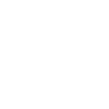
t = 0.00 s
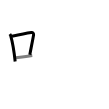
t = 2.50 s
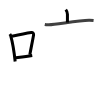
t = 4.75 s
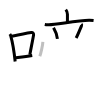
t = 7.25 s
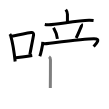
t = 9.50 s
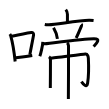
t = 12.00 s

The animated SVG that drew these frames (rendered in a browser with its animation timeline set to each time). Animation: 12 SMIL elements (animate=12); one cycle of 12.00 s.

<svg width="109px" height="109px" viewBox="0 0 px 109px" xmlns="http://www.w3.org/2000/svg" xmlns:xlink="http://www.w3.org/1999/xlink" xml:space="preserve" version="1.1"  baseProfile="full">
<path d="M9.75,34.06c0.35,0.45,0.72,0.82,0.87,1.38c1.23,4.42,3.7,18.12,4.54,26.06" style="fill:none;stroke:black;stroke-width:3;opacity:0">
  <animate attributeType="CSS" attributeName="opacity" from="0" to="1" begin="0s" dur="1s" repeatCount="0" fill="freeze" />
</path>
<path d="M11.96,36.18c8.94-1.94,15.27-3.11,19.41-3.69c1.52-0.21,2.43,1.26,2.21,2.51c-0.9,5.17-2.45,12.65-3.78,19.8" style="fill:none;stroke:black;stroke-width:3;opacity:0">
  <animate attributeType="CSS" attributeName="opacity" from="0" to="1" begin="1s" dur="1s" repeatCount="0" fill="freeze" />
</path>
<path d="M14.82,57.86c4.87-0.66,10.75-1.42,17.43-2.43" style="fill:none;stroke:black;stroke-width:3;opacity:0">
  <animate attributeType="CSS" attributeName="opacity" from="0" to="1" begin="2s" dur="1s" repeatCount="0" fill="freeze" />
</path>
<path d="M65.77,9.59c0.66,0.81,1.66,2.63,1.66,4.71c0,3.29,0,4.7,0,8.13" style="fill:none;stroke:black;stroke-width:3;opacity:0">
  <animate attributeType="CSS" attributeName="opacity" from="0" to="1" begin="3s" dur="1s" repeatCount="0" fill="freeze" />
</path>
<path d="M44.79,24.42c1.31,0.27,2.85,0.31,4.15,0.27c7.4-0.23,28.86-4.17,40.05-4.36c2.18-0.04,3.5,0.13,4.59,0.26" style="fill:none;stroke:black;stroke-width:3;opacity:0">
  <animate attributeType="CSS" attributeName="opacity" from="0" to="1" begin="4s" dur="1s" repeatCount="0" fill="freeze" />
</path>
<path d="M53.55,27.7c2.24,3.89,3.66,8.58,3.87,11.15" style="fill:none;stroke:black;stroke-width:3;opacity:0">
  <animate attributeType="CSS" attributeName="opacity" from="0" to="1" begin="5s" dur="1s" repeatCount="0" fill="freeze" />
</path>
<path d="M81.3,24.18c0.56,0.46,0.25,1.59,0.1,1.95c-1.81,4.35-4.15,9.96-5.28,11.95" style="fill:none;stroke:black;stroke-width:3;opacity:0">
  <animate attributeType="CSS" attributeName="opacity" from="0" to="1" begin="6s" dur="1s" repeatCount="0" fill="freeze" />
</path>
<path d="M42.86,41.85c-0.09,3.42-2.26,12.35-3.04,14.39" style="fill:none;stroke:black;stroke-width:3;opacity:0">
  <animate attributeType="CSS" attributeName="opacity" from="0" to="1" begin="7s" dur="1s" repeatCount="0" fill="freeze" />
</path>
<path d="M43.82,43.83c2.17,0,39.24-5.17,50.16-5.17c7.43,0,2.35,4.99-0.43,7.92" style="fill:none;stroke:black;stroke-width:3;opacity:0">
  <animate attributeType="CSS" attributeName="opacity" from="0" to="1" begin="8s" dur="1s" repeatCount="0" fill="freeze" />
</path>
<path d="M49.02,56.78c0.43,0.31,1.44,2.33,1.44,2.96c0,4.09-0.06,24.3-0.14,28.2" style="fill:none;stroke:black;stroke-width:3;opacity:0">
  <animate attributeType="CSS" attributeName="opacity" from="0" to="1" begin="9s" dur="1s" repeatCount="0" fill="freeze" />
</path>
<path d="M50.85,58.24c2.95-0.22,32.24-4,34.44-4.14c2.59-0.16,2.98,2.75,3.06,4.17C88.75,66,89,74.5,87.57,83.6c-0.8,5.11-4.89-0.3-6.13-2.04" style="fill:none;stroke:black;stroke-width:3;opacity:0">
  <animate attributeType="CSS" attributeName="opacity" from="0" to="1" begin="10s" dur="1s" repeatCount="0" fill="freeze" />
</path>
<path d="M67.07,42.76c0.43,0.31,1.35,2.34,1.44,2.96C68.6,46.35,68.46,95.1,68.37,99" style="fill:none;stroke:black;stroke-width:3;opacity:0">
  <animate attributeType="CSS" attributeName="opacity" from="0" to="1" begin="11s" dur="1s" repeatCount="0" fill="freeze" />
</path>
</svg>
